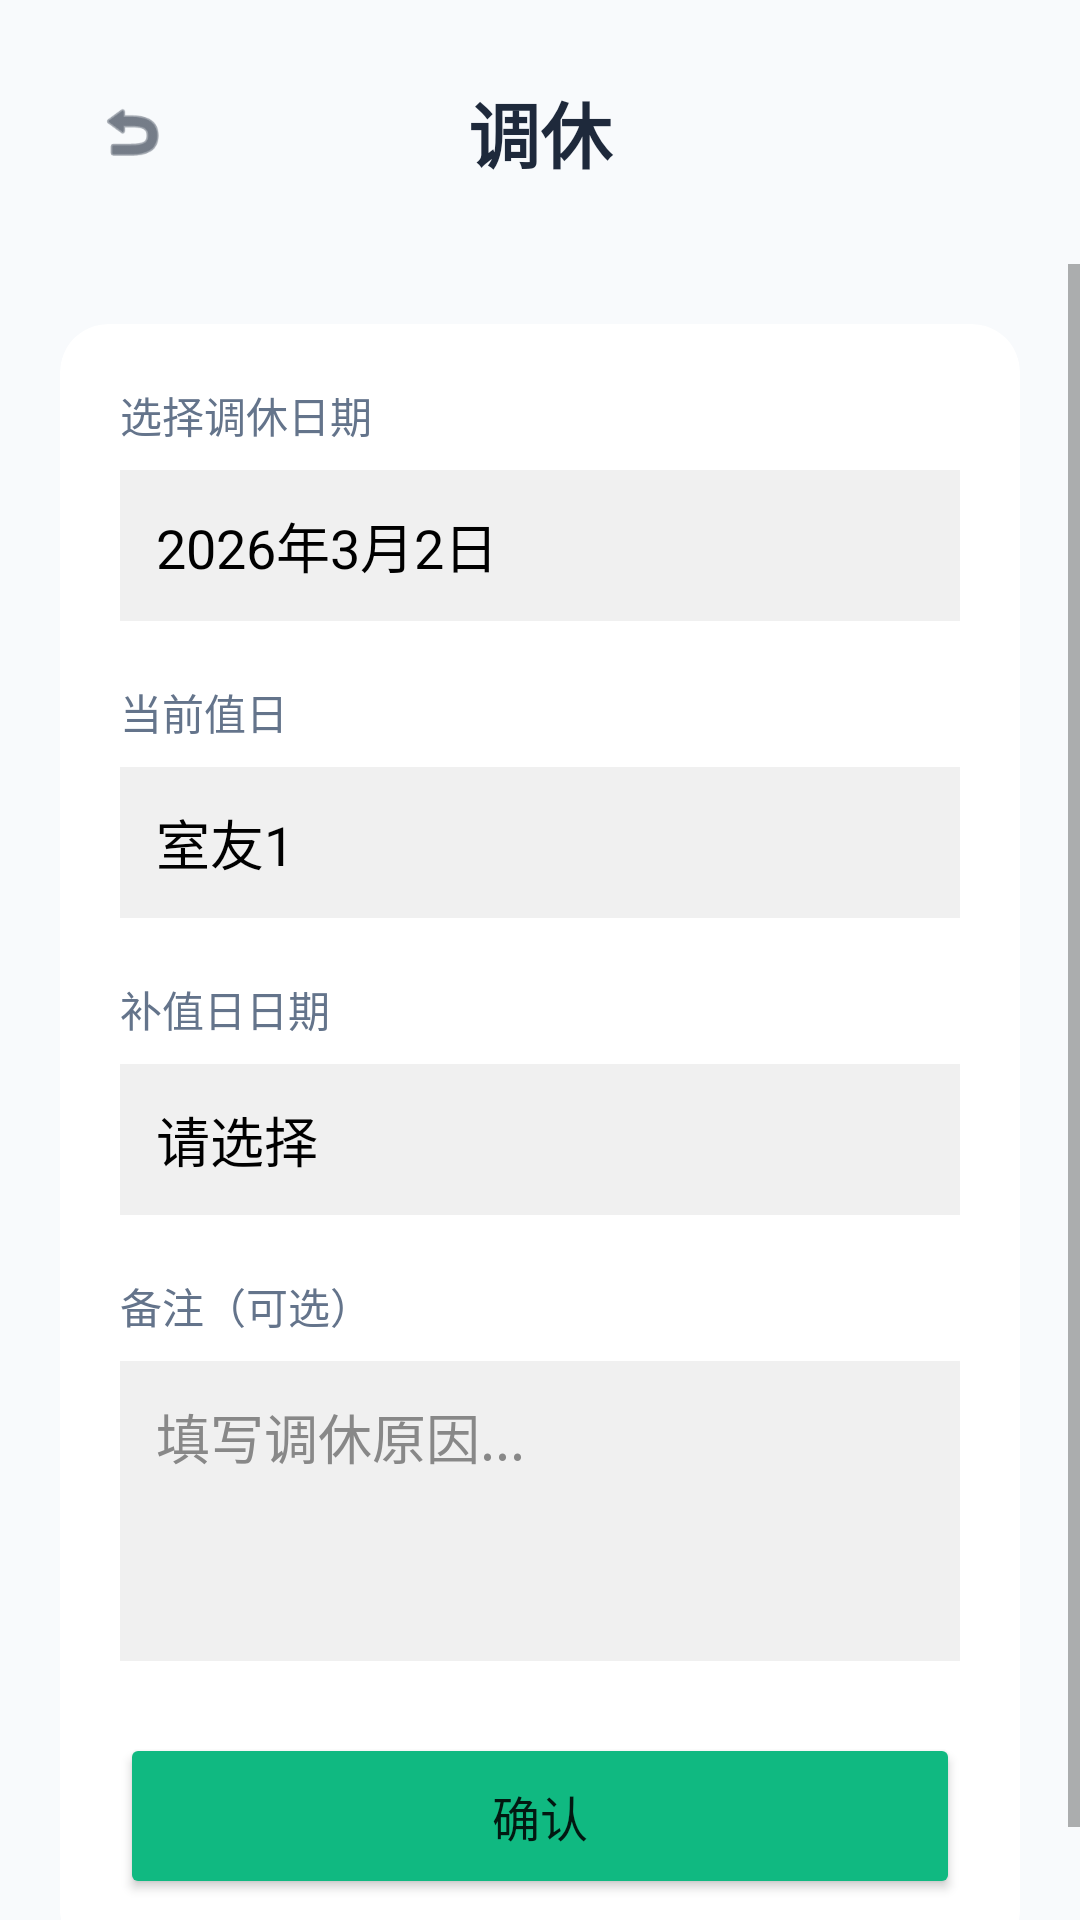

Produce the Android XML layout that renders to this screen, including the resource entries it uses.
<!-- AndroidManifest.xml: application theme Theme.DormitoryManager -->
<!-- res/layout/activity_time_off.xml -->
<?xml version="1.0" encoding="utf-8"?>
<LinearLayout xmlns:android="http://schemas.android.com/apk/res/android"
    android:layout_width="match_parent"
    android:layout_height="match_parent"
    android:orientation="vertical"
    android:background="@drawable/gradient_background">

    <LinearLayout
        android:layout_width="match_parent"
        android:layout_height="wrap_content"
        android:orientation="horizontal"
        android:padding="20dp"
        android:gravity="center_vertical">

        <ImageView
            android:id="@+id/ivBack"
            android:layout_width="48dp"
            android:layout_height="48dp"
            android:padding="12dp"
            android:src="@android:drawable/ic_menu_revert"
            android:tint="@color/text_primary"
            android:clickable="true"
            android:focusable="true" />

        <TextView
            android:layout_width="0dp"
            android:layout_height="wrap_content"
            android:layout_weight="1"
            android:text="@string/timeoff_duty"
            android:textColor="@color/text_primary"
            android:textSize="24sp"
            android:textStyle="bold"
            android:gravity="center" />

        <View
            android:layout_width="48dp"
            android:layout_height="48dp" />
    </LinearLayout>

    <ScrollView
        android:layout_width="match_parent"
        android:layout_height="match_parent"
        android:fillViewport="true">

        <LinearLayout
            android:layout_width="match_parent"
            android:layout_height="wrap_content"
            android:orientation="vertical"
            android:padding="20dp">

            <androidx.cardview.widget.CardView
                android:layout_width="match_parent"
                android:layout_height="wrap_content"
                app:cardCornerRadius="16dp"
                app:cardElevation="0dp"
                xmlns:app="http://schemas.android.com/apk/res-auto">

                <LinearLayout
                    android:layout_width="match_parent"
                    android:layout_height="wrap_content"
                    android:orientation="vertical"
                    android:padding="20dp">

                    <TextView
                        android:layout_width="wrap_content"
                        android:layout_height="wrap_content"
                        android:text="选择调休日期"
                        android:textColor="@color/text_secondary"
                        android:textSize="14sp" />

                    <TextView
                        android:id="@+id/tvDate"
                        android:layout_width="match_parent"
                        android:layout_height="wrap_content"
                        android:layout_marginTop="8dp"
                        android:text="2026年3月2日"
                        android:textColor="@color/black"
                        android:textSize="18sp"
                        android:padding="12dp"
                        android:background="#F0F0F0"
                        android:clickable="true"
                        android:focusable="true" />

                    <TextView
                        android:layout_width="wrap_content"
                        android:layout_height="wrap_content"
                        android:layout_marginTop="20dp"
                        android:text="当前值日"
                        android:textColor="@color/text_secondary"
                        android:textSize="14sp" />

                    <TextView
                        android:id="@+id/tvCurrentDuty"
                        android:layout_width="match_parent"
                        android:layout_height="wrap_content"
                        android:layout_marginTop="8dp"
                        android:text="室友1"
                        android:textColor="@color/black"
                        android:textSize="18sp"
                        android:padding="12dp"
                        android:background="#F0F0F0" />

                    <TextView
                        android:layout_width="wrap_content"
                        android:layout_height="wrap_content"
                        android:layout_marginTop="20dp"
                        android:text="补值日日期"
                        android:textColor="@color/text_secondary"
                        android:textSize="14sp" />

                    <TextView
                        android:id="@+id/tvMakeupDate"
                        android:layout_width="match_parent"
                        android:layout_height="wrap_content"
                        android:layout_marginTop="8dp"
                        android:text="请选择"
                        android:textColor="@color/black"
                        android:textSize="18sp"
                        android:padding="12dp"
                        android:background="#F0F0F0"
                        android:clickable="true"
                        android:focusable="true" />

                    <TextView
                        android:layout_width="wrap_content"
                        android:layout_height="wrap_content"
                        android:layout_marginTop="20dp"
                        android:text="备注（可选）"
                        android:textColor="@color/text_secondary"
                        android:textSize="14sp" />

                    <EditText
                        android:id="@+id/etNotes"
                        android:layout_width="match_parent"
                        android:layout_height="wrap_content"
                        android:layout_marginTop="8dp"
                        android:hint="填写调休原因..."
                        android:textColorHint="#888888"
                        android:padding="12dp"
                        android:background="#F0F0F0"
                        android:minHeight="100dp"
                        android:gravity="top" />

                    <Button
                        android:id="@+id/btnConfirm"
                        android:layout_width="match_parent"
                        android:layout_height="wrap_content"
                        android:layout_marginTop="24dp"
                        android:text="@string/confirm"
                        android:textSize="16sp"
                        android:padding="16dp"
                        android:backgroundTint="@color/accent" />

                </LinearLayout>
            </androidx.cardview.widget.CardView>

        </LinearLayout>
    </ScrollView>

</LinearLayout>
<!-- resources referenced by this layout -->
<resources>
  <color name="accent">#FF10B981</color>
  <color name="black">#FF000000</color>
  <color name="text_primary">#FF1E293B</color>
  <color name="text_secondary">#FF64748B</color>
  <string name="confirm">确认</string>
  <string name="timeoff_duty">调休</string>
  <style name="Theme.DormitoryManager" parent="Theme.MaterialComponents.DayNight.NoActionBar">
          <item name="colorPrimary">@color/primary</item>
          <item name="colorPrimaryVariant">@color/primary_dark</item>
          <item name="colorOnPrimary">@color/white</item>
          <item name="colorSecondary">@color/accent</item>
          <item name="colorSecondaryVariant">@color/accent</item>
          <item name="colorOnSecondary">@color/white</item>
          <item name="android:statusBarColor">@color/primary</item>
          <item name="android:windowBackground">@color/background</item>
      </style>
  <color name="primary">#FF6366F1</color>
  <color name="primary_dark">#FF4F46E5</color>
  <color name="white">#FFFFFFFF</color>
  <color name="background">#FFF8FAFC</color>
</resources>
